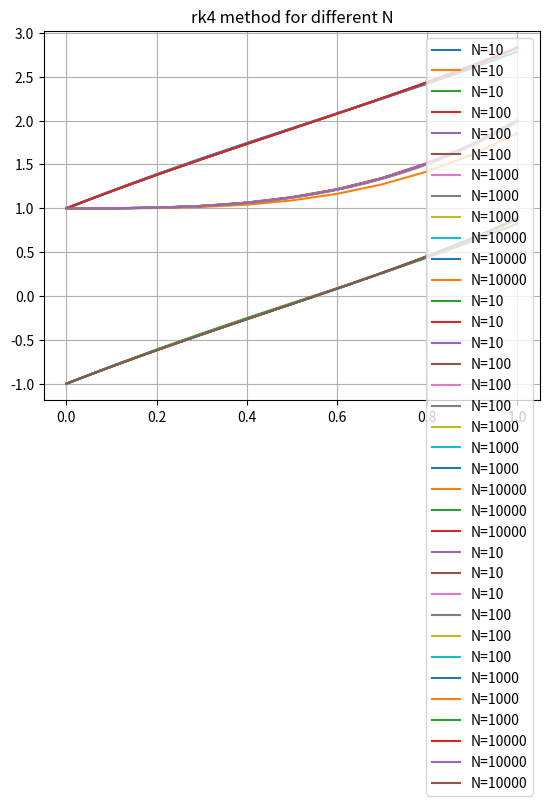
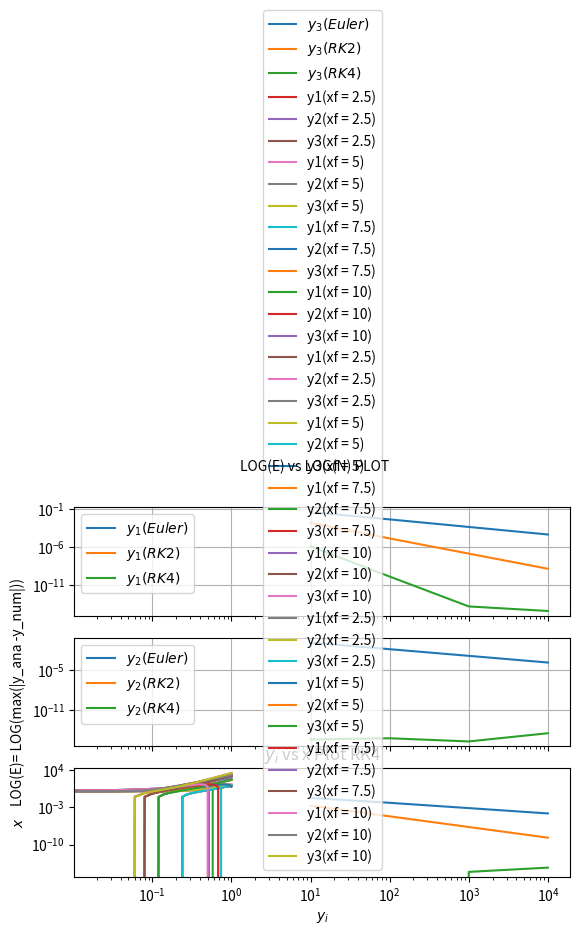

The script that saved these images, in order:

import numpy as np
import matplotlib.pyplot as plt
import pandas as pd


def func_vector(inde,dep):  #the given function
    
    dy1_dx = dep[1] - dep[2] + inde

    dy2_dx = 3*inde**2

    dy3_dx = dep[1] + np.exp(-inde)
    
    f_vector = np.array([dy1_dx,dy2_dx,dy3_dx])
    
    return f_vector

def analytic(inde):     #the given analytic solution for the given function
    x = np.array(inde)
    y1 = -0.05*(x**5) + 0.25*(x**4) + x + 2 - np.exp(-x)
    
    y2 = x**3 + 1
    
    y3 = 0.25*(x**4) + x - np.exp(-x)
        
    return np.array([y1,y2,y3])



def euler(ini_cond,inde_f,func,N):  #ini_condi is an arrray consisting all the initial conditions
                                    #inde_f is the final value of independent variable and func is the vector function
    
    h = (inde_f - ini_cond[0])/(N)
    time_vect = np.array([ini_cond[0]])  
    a = []
    for i in range(1,len(ini_cond)):        #this is to make the vector for dependent variables
        a.append(ini_cond[i])
    y_vect = np.array(a).reshape(len(ini_cond)-1,1)  
    for i in range(N):
        m_vect = h*func(time_vect[i],y_vect[:,i])  
        t = time_vect[i] + h
        t_vect = np.append(time_vect,t)
        time_vect = t_vect
        y_next = y_vect[:,i] + m_vect
        Y = []
        for j in range(len(y_vect)):
            y = np.append(y_vect[j],y_next[j])
            Y.append(y)       
        y_vect = np.array(Y)
    return [time_vect,y_vect]


def rk2(ini_cond,inde_f,func,N):
    h = (inde_f - ini_cond[0])/(N)        
    time_vect = np.array([ini_cond[0]])
    
    a = []
    for i in range(1,len(ini_cond)):
        a.append(ini_cond[i])
    y_vect = np.array(a).reshape(len(ini_cond)-1,1)
    for i in range(N):
        m1_vect = h*func(time_vect[i],y_vect[:,i])
        m2_vect = h*func(time_vect[i] + h,y_vect[:,i]+m1_vect)
        mrk2 = (1/2)*(m1_vect + m2_vect)
        t = time_vect[i] + h
        t_vect = np.append(time_vect,t)
        time_vect = t_vect
        y_next = y_vect[:,i] + mrk2
        Y = []
        for j in range(len(y_vect)):
            y = np.append(y_vect[j],y_next[j])
            Y.append(y)
        y_vect = np.array(Y)
    return [time_vect,y_vect]

def rk4(ini_cond,inde_f,func,N):
    h = (inde_f - ini_cond[0])/(N)       
    time_vect = np.array([ini_cond[0]])
    a = []
    for i in range(1,len(ini_cond)):
        a.append(ini_cond[i])
    y_vect = np.array(a).reshape(len(ini_cond)-1,1)
    
    for i in range(N):
        m1_vect = h*func(time_vect[i],y_vect[:,i])
        m2_vect = h*func(time_vect[i] + (h/2),y_vect[:,i] + (m1_vect/2))
        m3_vect = h*func(time_vect[i] + (h/2),y_vect[:,i] + (m2_vect/2))
        m4_vect = h*func(time_vect[i] + h,y_vect[:,i]+m3_vect)
        mrk4 = (1/6)*(m1_vect + 2*m2_vect + 2*m3_vect + m4_vect)
        t = time_vect[i] + h
        t_vect = np.append(time_vect,t)
        time_vect = t_vect
        y_next = y_vect[:,i] + mrk4
        Y = []
        for j in range(len(y_vect)):
            y = np.append(y_vect[j],y_next[j])
            Y.append(y)
        y_vect = np.array(Y)
    return [time_vect,y_vect]

#tolerance functions

def euler_tol(ini_cond,inde_f,func,Nf = 10E5,tol = 0.5*10E-3):        #ini_condi is an arrray consisting all the initial conditions
                                        #inde_f is the final value of independent variable and func is the vector function
    
    N = 2                           #initial value of N,we'll then change it such that tolerance is achieved
    trial = 0                       #if somehow tolerence couldn't achieved then we'll chnge its value to 1 
    
    while N <= Nf : 
        nlist = np.array([])       #we will append the final dependent values for N and 2*N in nlist array
        for i in range(N,2*N +1,N):  #i have only 2 possible values i.e N and 2*N
                 #so that we can have different arrays for N and 2*N,otherwise it'd get appended in the original array
            y = euler(ini_cond, inde_f, func, i)
            nlist = np.append(nlist,y[-1][-1])               #we will append the final values for N and 2*N in this array
        nlist = nlist.reshape(2,len(ini_cond)-1)         #nlist  = [[x(n)   y(n)   z(n)  ]
                                                         #          [x(2*n) y(2*n) z(2*n)]]
       
        if abs(max((nlist[1]-nlist[0])/nlist[1])) <= tol:
            
            break
        elif abs(max((nlist[1]-nlist[0])/nlist[1])) > tol and 2*N <=Nf:         #if tolerence isn't achieved but 2*N <= Nf then continue with N = 2*N
            
            N = 2*N
        else :
            trial = 1
            
            break
#trial is just to show if the tolerance is achieved or not,if trial is zero then program will go on to give output otherwise ,there is an error
    if trial == 0 :
        
        return [y[0],y[1]]
        
    else : 
        print("ERROR!!!  tolerance value is not reached within given grid point limit", '\n',"CAUSE : either tolerance or grid limit is too low")

def rk2_tol(ini_cond,inde_f,func,Nf = 10E5,tol = 0.5*10E-3):        #ini_condi is an arrray consisting all the initial conditions
                                        #inde_f is the final value of independent variable and func is the vector function
    
    N = 2                           #initial value of N,we'll then change it such that tolerance is achieved
    trial = 0                       #if somehow tolerence couldn't achieved then we'll chnge its value to 1 
    
    while N <= Nf : 
        nlist = np.array([])       #we will append the final dependent values for N and 2*N in nlist array
        for i in range(N,2*N +1,N):  #i have only 2 possible values i.e N and 2*N
                 #so that we can have different arrays for N and 2*N,otherwise it'd get appended in the original array
            y = rk2(ini_cond, inde_f, func, i)
            nlist = np.append(nlist,y[-1][-1])               #we will append the final values for N and 2*N in this array
        nlist = nlist.reshape(2,len(ini_cond)-1)         #nlist  = [[x(n)   y(n)   z(n)  ]
                                                         #          [x(2*n) y(2*n) z(2*n)]]
       
        if abs(max((nlist[1]-nlist[0])/nlist[1])) <= tol:
            
            break
        elif abs(max((nlist[1]-nlist[0])/nlist[1])) > tol and 2*N <=Nf:         #if tolerence isn't achieved but 2*N <= Nf then continue with N = 2*N
            
            N = 2*N
        else :
            trial = 1
            
            break
#trial is just to show if the tolerance is achieved or not,if trial is zero then program will go on to give output otherwise ,there is an error
    if trial == 0 :
        
        return [y[0],y[1]]
        
    else : 
        print("ERROR!!!  tolerance value is not reached within given grid point limit", '\n',"CAUSE : either tolerance or grid limit is too low")

def rk4_tol(ini_cond,inde_f,func,Nf = 10E5,tol = 0.5*10E-3):        #ini_condi is an arrray consisting all the initial conditions
                                        #inde_f is the final value of independent variable and func is the vector function
    
    N = 2                           #initial value of N,we'll then change it such that tolerance is achieved
    trial = 0                       #if somehow tolerence couldn't achieved then we'll chnge its value to 1 
    
    while N <= Nf : 
        nlist = np.array([])       #we will append the final dependent values for N and 2*N in nlist array
        for i in range(N,2*N +1,N):  #i have only 2 possible values i.e N and 2*N
                 #so that we can have different arrays for N and 2*N,otherwise it'd get appended in the original array
            y = rk4(ini_cond, inde_f, func, i)
            nlist = np.append(nlist,y[-1][-1])               #we will append the final values for N and 2*N in this array
        nlist = nlist.reshape(2,len(ini_cond)-1)         #nlist  = [[x(n)   y(n)   z(n)  ]
                                                         #          [x(2*n) y(2*n) z(2*n)]]
       
        if abs(max((nlist[1]-nlist[0])/nlist[1])) <= tol:
            
            break
        elif abs(max((nlist[1]-nlist[0])/nlist[1])) > tol and 2*N <=Nf:         #if tolerence isn't achieved but 2*N <= Nf then continue with N = 2*N
            
            N = 2*N
        else :
            trial = 1
            
            break
#trial is just to show if the tolerance is achieved or not,if trial is zero then program will go on to give output otherwise ,there is an error
    if trial == 0 :
        
        return [y[0],y[1]]
        
    
    
    else : 
        print("ERROR!!!  tolerance value is not reached within given grid point limit", '\n',"CAUSE : either tolerance or grid limit is too low")




def Graph_Sketch(X,Y1,Y2,Y3,title,savef,label):  #FOR PLOTTING FOR DIFFERENT N
    for i in range(len(X)):
        plt.plot(X[i],Y1[i],label=label[i])
        plt.plot(X[i],Y2[i],label =label[i])
        plt.plot(X[i],Y3[i],label=label[i])
    plt.title(title);plt.legend(loc = 'best')
    plt.savefig(savef)
    plt.grid()
    plt.show()

def Graph(X,Y1,Y2,Y3,Y4,Y5,Y6,Y7,Y8,Y9,Y10,Y11,Y12,title,savef):    #FOR PLOTTING FOR DIFFERENT X_F
    plt.plot(X,Y1,label="y1(xf = 2.5)") 
    plt.plot(X,Y2,label="y2(xf = 2.5)")
    plt.plot(X,Y3,label="y3(xf = 2.5)")
    plt.plot(X,Y4,label="y1(xf = 5)")
    plt.plot(X,Y5, label="y2(xf = 5)")
    plt.plot(X,Y6, label="y3(xf = 5)")
    plt.plot(X,Y7,label="y1(xf = 7.5)")
    plt.plot(X,Y8, label="y2(xf = 7.5)")
    plt.plot(X,Y9, label="y3(xf = 7.5)")
    plt.plot(X,Y10 , label="y1(xf = 10)")
    plt.plot(X,Y11, label="y2(xf = 10)")
    plt.plot(X,Y12 , label="y3(xf = 10)")
    plt.grid()
    plt.legend()
    plt.xlabel("$y_i$")
    plt.ylabel("$x$")
    plt.title(title)
    plt.savefig(savef)
    plt.show()
    
    
if __name__ == '__main__':
    
    y = [0,1,1,-1]
    x_f = 1
    
    E1 = euler(y, x_f, func_vector, N=50)
    R21 = rk2(y,x_f , func_vector , N=50)
    R41 = rk4(y,x_f , func_vector , N=50)
    
    data1 = {"x":E1[0],"y1 EULER":E1[1][0],"y2 (EULER)":E1[1][1],"y3 (EULER)":E1[1][2]}
    
    data2 = {"x":R21[0],"y1 (RK2)":R21[1][0],"y2 (RK2)":R21[1][1],"y3 (RK2)":R21[1][2]}
    
    data3 = {"x":R41[0],"y1 (RK4)":R41[1][0],"y2 (RK4)":R41[1][1],"y3 (RK4)":R41[1][2]}
    
    print(pd.DataFrame(data1))
    print(pd.DataFrame(data2))
    print(pd.DataFrame(data3))
    
    
    N_list = np.array([10,100,1000,10000])
    
    E2_X,E2_y1,E2_y2,E2_y3 = [],[],[],[]
    R22_y1,R22_y2,R22_y3 = [],[],[]
    R42_y1,R42_y2,R42_y3 = [],[],[]
    
    E_err_1=[];E_err_2=[];E_err_3=[]
    RK2_err_1=[];RK2_err_2=[];RK2_err_3=[]
    RK4_err_1=[];RK4_err_2=[];RK4_err_3=[]
    
    for i in N_list:
        X = euler(y, x_f, func_vector, i)[0]
        EY1 = euler(y, x_f, func_vector, i)[1][0]
        EY2 = euler(y, x_f, func_vector, i)[1][1]
        EY3 = euler(y, x_f, func_vector, i)[1][2]
        R2Y1 = rk2(y, x_f, func_vector, i)[1][0]
        R2Y2 = rk2(y, x_f, func_vector, i)[1][1]
        R2Y3 = rk2(y, x_f, func_vector, i)[1][2]
        R4Y1 = rk4(y, x_f, func_vector, i)[1][0]
        R4Y2 = rk4(y, x_f, func_vector, i)[1][1]
        R4Y3 = rk4(y, x_f, func_vector, i)[1][2]
        
        E2_X.append(X)
        E2_y1.append(EY1)
        E2_y2.append(EY2)
        E2_y3.append(EY3)
        R22_y1.append(R2Y1)
        R22_y2.append(R2Y2)
        R22_y3.append(R2Y3)
        R42_y1.append(R4Y1)
        R42_y2.append(R4Y2)
        R42_y3.append(R4Y3)
    
        E_err_1.append(max(analytic(X)[0]-EY1))
        E_err_2.append(max(analytic(X)[1]-EY2))
        E_err_3.append(max(analytic(X)[2]-EY3))
        RK2_err_1.append(max(analytic(X)[0]-R2Y1))
        RK2_err_2.append(max(analytic(X)[1]-R2Y2))
        RK2_err_3.append(max(analytic(X)[2]-R2Y3))
        RK4_err_1.append(max(analytic(X)[0]-R4Y1))
        RK4_err_2.append(max(analytic(X)[1]-R4Y2))
        RK4_err_3.append(max(analytic(X)[2]-R4Y3))
        

    N_leg = ['N=10','N=100','N=1000','N=10000']
    Graph_Sketch(E2_X, E2_y1, E2_y2, E2_y3, "euler method for different N ", "A8_1.png",N_leg)
    Graph_Sketch(E2_X, R22_y1, R22_y2, R22_y3, "rk2 method for different N", "A8_2.png",N_leg)
    Graph_Sketch(E2_X, R42_y1, R42_y2, R42_y3, "rk4 method for different N", "A8_3.png",N_leg)
    
    fig,(ax1,ax2,ax3) = plt.subplots(3,sharex=True)
    fig.suptitle("LOG(E) vs LOG(N) PLOT",fontsize=10)
    ax1.plot(N_list,E_err_1,label="$y_{1}(Euler)$")
    ax1.plot(N_list,RK2_err_1,label="$y_{1}(RK2)$")
    ax1.plot(N_list,RK4_err_1,label="$y_{1}(RK4)$")
    ax1.set(yscale="log",xscale="log")
    ax1.grid()
    ax1.legend(loc = 'best')

    ax2.plot(N_list,E_err_2,label="$y_{2}(Euler)$")
    ax2.plot(N_list,RK2_err_2,label="$y_{2}(RK2)$")
    ax2.plot(N_list,RK4_err_2,label="$y_{2}(RK4)$")
    ax2.set(ylabel="LOG(E)= LOG(max(|y_ana -y_num|))",xscale="log",yscale="log")
    ax2.grid()
    ax2.legend(loc = 'best')

    ax3.plot(N_list,E_err_3,label="$y_{3}(Euler)$")
    ax3.plot(N_list,RK2_err_3,label="$y_{3}(RK2)$")
    ax3.plot(N_list,RK4_err_3,label="$y_{3}(RK4)$")
    ax3.set(xlabel="LOG(N)",xscale="log",yscale="log")
    ax3.grid()
    ax3.legend(loc = 'best')
    fig.savefig("A8_4.png")
    plt.show()
    
    
    euler_1=euler(y,1,func_vector,50)
    euler_11=euler(y,2.5,func_vector,50)
    euler_12=euler(y,5,func_vector,50)
    euler_13=euler(y,7.5,func_vector,50)
    euler_14=euler(y,10,func_vector,50)
    
    Graph(euler_1[0],euler_11[1][0],euler_11[1][1],euler_11[1][2],euler_12[1][0],euler_12[1][1],euler_12[1][2],euler_13[1][0],euler_13[1][1],euler_13[1][2],euler_14[1][0],euler_14[1][1],euler_14[1][2],"$y_i$ vs x Plot EULER","A8_5.png")

    rk_2 = rk2(y,1,func_vector,50)
    rk2_11=rk2(y,2.5,func_vector,50)
    rk2_12=rk2(y,5,func_vector,50)
    rk2_13=rk2(y,7.5,func_vector,50)
    rk2_14=rk2(y,10,func_vector,50)
    
    Graph(rk_2[0],rk2_11[1][0],rk2_11[1][1],rk2_11[1][2],rk2_12[1][0],rk2_12[1][1],rk2_12[1][2],rk2_13[1][0],rk2_13[1][1],rk2_13[1][2],rk2_14[1][0],rk2_14[1][1],rk2_14[1][2],"$y_i$ vs x Plot RK2","A8_6.png")

    rk_4 = rk4(y,1,func_vector,50)
    rk4_11=rk4(y,2.5,func_vector,50)
    rk4_12=rk4(y,5,func_vector,50)
    rk4_13=rk4(y,7.5,func_vector,50)
    rk4_14=rk4(y,10,func_vector,50)
    
    Graph(rk_4[0],rk4_11[1][0],rk4_11[1][1],rk4_11[1][2],rk4_12[1][0],rk4_12[1][1],rk4_12[1][2],rk4_13[1][0],rk4_13[1][1],rk4_13[1][2],rk4_14[1][0],rk4_14[1][1],rk4_14[1][2],"$y_i$ vs x Plot RK4","A8_7.png")
    
    pd.set_option('display.max_rows', None)
    pd.set_option('display.expand_frame_repr',False)
    
    
    
    